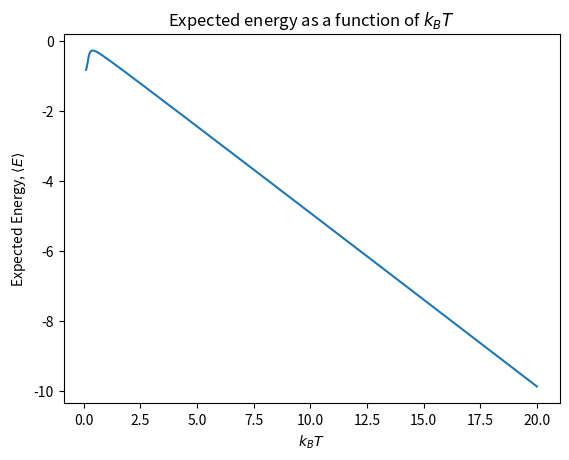
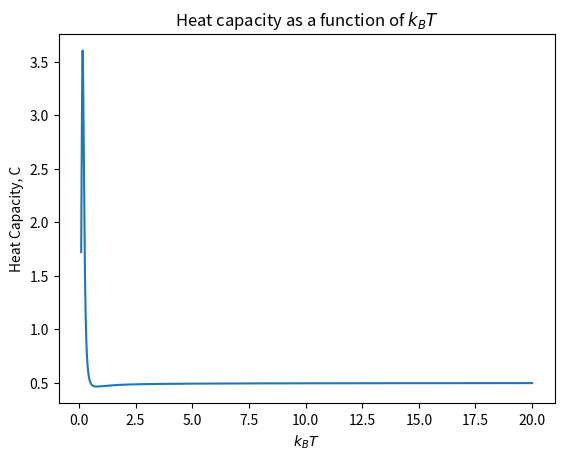

Write Python code to recreate these figures, in order.
import numpy as np
import matplotlib.pyplot as plt
import matplotlib.cm as cm
from scipy.interpolate import CubicSpline

def normalized_lj_potential(rho):
    rho_inverse_6 = rho ** (-6)
    potential = rho_inverse_6**2 - 2 * rho_inverse_6
    return potential


def normalized_lj_force(rho):
    rho_inverse_6 = rho ** (-6)
    force = 12.0 * (rho_inverse_6**2 - rho_inverse_6) / rho
    return force


def velocity_verlet_integrator(
    initial_position, force_function, dt, max_steps=5_000_000
):
    """
    Integrate one closed orbit using the velocity-Verlet algorithm.

    Starting from (q(0), p(0)) = (q0, 0), the update rule is:

        p_{n+1/2} = p_n       + (dt/2) * F(q_n)
        q_{n+1}   = q_n       + dt     * p_{n+1/2}
        p_{n+1}   = p_{n+1/2} + (dt/2) * F(q_{n+1})

    Integration stops when p changes sign for the second time
    (one full oscillation). Returns None if no orbit is found.
    """

    q, p, t = float(initial_position), 0.0, 0.0
    qs, ps, ts = [q], [p], [t]
    p_prev = 0.0
    zero_crossings = 0

    for _ in range(max_steps):
        # velocity verlet step
        p_half = p + 0.5 * dt * force_function(q)
        q = q + dt * p_half
        p = p_half + 0.5 * dt * force_function(q)
        t += dt

        # accumulate values
        qs.append(q)
        ps.append(p)
        ts.append(t)

        # check momentum sign-change
        if len(qs) > 2 and p_prev * p < 0.0:
            zero_crossings += 1
            # break after complete orbit
            if zero_crossings == 2:
                break
        p_prev = p
    else:
        return None

    return np.array(qs), np.array(ps), np.array(ts)


positions, momenta, time = velocity_verlet_integrator(
    initial_position=1.3,
    force_function=normalized_lj_force,
    dt=2e-4
)

def total_energy(p, x):
    Kin = 0.5*(p**2)
    Pot = normalized_lj_potential(x)
    T = np.add(Kin,Pot)
    return T

#lege lijsten initialiseren
q0_test=np.linspace(1.05,2,1000)
energies_test=[]
trajectories=[]
J=[]
dJ_dE=[]

for q0 in q0_test:
    result=velocity_verlet_integrator(q0, normalized_lj_force, 2e-4)
    if result==None:
        continue
    x,p,t = result
    E_test=total_energy(p, x)[0]
    energies_test.append(E_test)
    
energies_test = np.array(energies_test)

energies_values=np.linspace(energies_test.min(), energies_test.max(), 100)
dE = energies_values[1] - energies_values[0]

q0_values = np.interp(energies_values, energies_test, q0_test)

norm = (energies_values - energies_values.min()) / (energies_values.max() - energies_values.min())

for q0 in q0_values:
    result=velocity_verlet_integrator(q0, normalized_lj_force, 2e-4)
    if result==None:
        continue
    x,p,t = result
    trajectories.append((x,p))
    
    A= 0.5 * np.abs(np.sum(x[:-1] * p[1:] - x[1:] * p[:-1]))

    J.append(A/(2*np.pi))

for i in range(len(J)-1):
    dJ = J[i+1] - J[i]
    dJdE = dJ/dE
    dJ_dE.append(dJdE) 

cs = CubicSpline(energies_values[:-1], dJ_dE)   
x_new = np.linspace(energies_values[:-1].min(), energies_values[:-1].max(), 100)
cs_values = cs(x_new) 

T=np.linspace(0.1, 20, 5000)

#function for partition function Z 
def partition_function(energies, dJ_dE, beta):
    Z = np.sum(dJ_dE * np.exp(-beta * energies) * dE)
    return Z

def partition_free_energy(L, beta):
    Z_free = L/np.sqrt(2*np.pi*beta)
    return Z_free

def partition_function_total(energies, dJ_dE, beta, L):
    Z_bound = partition_function(energies, dJ_dE, beta)
    Z_free = partition_free_energy(L, beta)
    Z_total = Z_bound + Z_free
    return Z_total

def expected_energy(energies, dJ_dE, beta, L):
    Z = partition_function_total(energies, dJ_dE, beta, L)
    expected_E = (np.sum(energies * dJ_dE * np.exp(-beta * energies) * dE) - L/(2*np.sqrt(2*np.pi*beta**3)) ) / Z
    return expected_E

def heat_capacity(energies, dJ_dE, beta, L):
    Z = partition_function_total(energies, dJ_dE, beta, L)
    expected_E = expected_energy(energies, dJ_dE, beta, L)
    d2Z_free = (3 * L) / (4 * np.sqrt(2 * np.pi)) * beta**(-5/2)
    expected_E2 = (np.sum(energies**2 * dJ_dE * np.exp(-beta * energies) * dE) + d2Z_free) / Z
    C = (expected_E2 - expected_E**2) * beta**2
    return C


plt.figure()
plt.plot(T, [expected_energy(energies_values[:-1], dJ_dE, 1/Temp, L=10) for Temp in T], label='Expected Energy')
plt.title(r'Expected energy as a function of $k_BT$')
plt.xlabel(r'$k_BT$')
plt.ylabel(r'Expected Energy, $\langle E \rangle$')
plt.savefig('expected_energy_L=10.png')
plt.show()


plt.figure()
plt.plot(T, [heat_capacity(energies_values[:-1], dJ_dE, 1/Temp, L=10) for Temp in T], label='Heat Capacity')
plt.title('Heat capacity as a function of $k_BT$')
plt.xlabel(r'$k_BT$')
plt.ylabel('Heat Capacity, C')
plt.savefig('heat_capacity_L=10.png')
plt.show()
